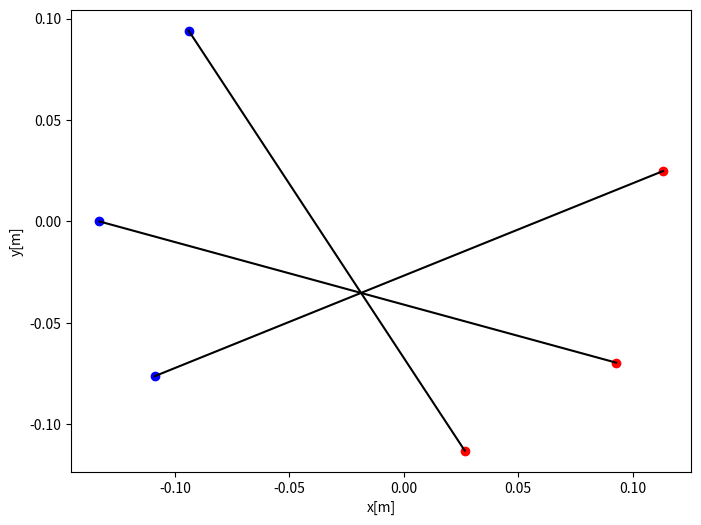

Reproduce this figure in Python.
import numpy as np
import matplotlib.pyplot as plt


x1_1 = 0.09281
y1_1 = -0.06959
x2_1 = -0.133
y2_1 = 0

x1_2 = 0.02661
y1_2 = -0.11291
x2_2 = -0.09405
y2_2 = 0.09405

x1_3 = 0.11331
y1_3 = 0.02485
x2_3 = -0.10895
y2_3 = -0.07629

dx1_1 = 0.009048871
dy1_1 = 0.012066808
dx2_1 = 0.000289017
dy2_1 = 0.005041747

dx1_2 = 0.009597354
dy1_2 = 0.002279019
dx2_2 = 0.000461287
dy2_2 = 0.000461287

dx1_3 = 0.015807168
dy1_3 = 0.003735581
dx2_3 = 0.000410583
dy2_3 = 0.000506946



plt.figure(figsize=(8, 6))
plt.plot(x1_1, y1_1, 'ro', label='Point 1')
plt.plot(x2_1, y2_1, 'bo', label='Point 2')
plt.plot(x1_2, y1_2, 'ro', label='Point 3')
plt.plot(x2_2, y2_2, 'bo', label='Point 4')
plt.plot(x1_3, y1_3, 'ro', label='Point 5')
plt.plot(x2_3, y2_3, 'bo', label='Point 6')
plt.plot([x1_1, x2_1], [y1_1, y2_1], 'k-')
plt.plot([x1_2, x2_2], [y1_2, y2_2], 'k-')
plt.plot([x1_3, x2_3], [y1_3, y2_3], 'k-')
plt.xlabel('x[m]')
plt.ylabel('y[m]')
plt.show()

def linear_coef(x1, y1, x2, y2):
    a = (y2 - y1) / (x2 - x1)
    b = y1 - a * x1
    return a, b

def dab(x1,x2,y1,y2, dx1, dy1, dx2, dy2, a):
    da = 1/(x2-x1)*np.sqrt(dy1**2 + dy2**2 + (dx2*(y2-y1)/(x2-x1))**2 + (dx1*(y2-y1)/(x2-x1))**2) 
    db = np.sqrt((dy1)**2 + (da*x1)**2 + (a*dx2)**2)
    return da, db

def same_point(a1, b1, a2, b2):
    x = (b2-b1) / (a1 - a2)
    y = a1 * x + b1
    return x, y

def point_error(x1,x2,y1,y2, dx1, dy1, dx2, dy2):
    a, b = linear_coef(x1, y1, x2, y2)
    dx, dy = dab(x1,x2,y1,y2, dx1, dy1, dx2, dy2, a)
    return dx, dy
 


a1, b1 = linear_coef(x1_1, y1_1, x2_1, y2_1)
da1, db1 = point_error(x1_1,x2_1,y1_1,y2_1, dx1_1, dy1_1, dx2_1, dy2_1)
a2, b2 = linear_coef(x1_2, y1_2, x2_2, y2_2)
da2, db2 = point_error(x1_2,x2_2,y1_2,y2_2, dx1_2, dy1_2, dx2_2, dy2_2)
a3, b3 = linear_coef(x1_3, y1_3, x2_3, y2_3)
da3, db3 = point_error(x1_3,x2_3,y1_3,y2_3, dx1_3, dy1_3, dx2_3, dy2_3)

x1, y1 = same_point(a1, b1, a2, b2)
dx11, dy11 = point_error(a1, a2, b2, b1, da1, db1, da2, db2)
x2, y2 = same_point(a1, b1, a3, b3)
dx22, dy22 = point_error(a1, a3, b3, b1, da1, db1, da3, db3)
x3, y3 = same_point(a2, b2, a3, b3)
dx33, dy33 = point_error(a2, a3, b3, b2, da2, db2, da3, db3)

avg_x = (x1 + x2 + x3) / 3
avg_y = (y1 + y2 + y3) / 3

dx_avg = np.sqrt(dx11**2 + dx22**2 + dx33**2) / 3
dy_avg = np.sqrt(dy11**2 + dy22**2 + dy33**2) / 3
dx_std = np.std([x1, x2, x3])
dy_std = np.std([y1, y2, y3])


print(f"Average Point: ({avg_x} $\\pm$ {dx_avg} $\\pm$ {dx_std}, {avg_y} $\\pm$ {dy_avg} $\\pm$ {dy_std})")
